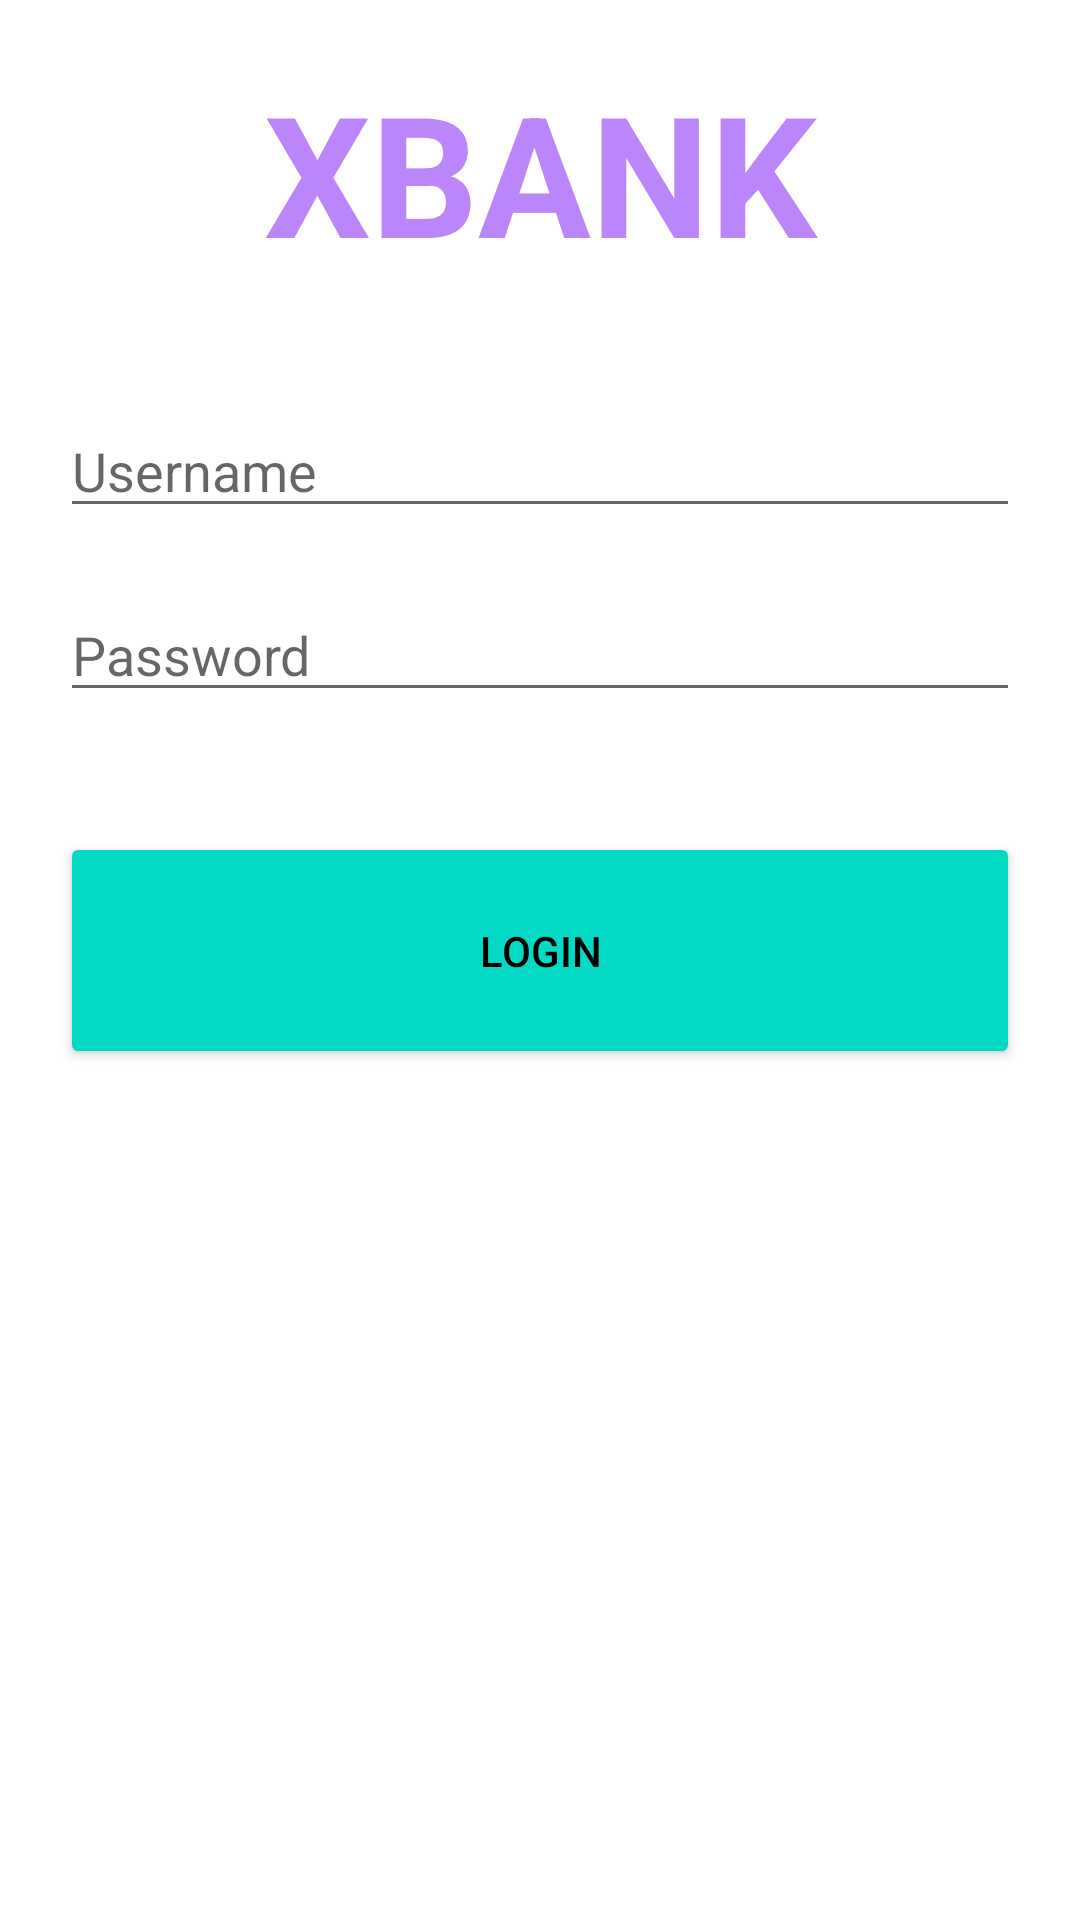

The Android layout XML behind this screen, and the referenced resources:
<!-- AndroidManifest.xml: application theme Theme.XBANKAPP -->
<!-- res/layout/activity_main.xml -->
<?xml version="1.0" encoding="utf-8"?>
<androidx.constraintlayout.widget.ConstraintLayout xmlns:android="http://schemas.android.com/apk/res/android"
    xmlns:app="http://schemas.android.com/apk/res-auto"
    xmlns:tools="http://schemas.android.com/tools"
    android:layout_width="match_parent"
    android:layout_height="match_parent"
    android:padding="20dp"
    tools:context=".MainActivity">

    <ScrollView
        android:layout_width="match_parent"
        android:layout_height="match_parent"
        app:layout_constraintBottom_toBottomOf="parent"
        app:layout_constraintEnd_toEndOf="parent"
        app:layout_constraintStart_toStartOf="parent"
        app:layout_constraintTop_toTopOf="parent">

        <LinearLayout
            android:layout_width="match_parent"
            android:layout_height="wrap_content"
            android:orientation="vertical">

            <TextView
                android:id="@+id/textView"
                android:layout_width="match_parent"
                android:layout_height="wrap_content"
                android:gravity="center"
                android:text="@string/bank_name"
                android:textAllCaps="false"
                android:textColor="@color/purple_200"
                android:textSize="56sp"
                android:textStyle="bold" />

            <ImageView
                android:id="@+id/imageView"
                android:layout_width="match_parent"
                android:layout_height="wrap_content"
                android:src="@drawable/download"
                tools:srcCompat="@tools:sample/avatars" />

            <EditText
                android:id="@+id/username"
                android:layout_width="match_parent"
                android:layout_height="wrap_content"
                android:layout_marginTop="40dp"
                android:ems="10"
                android:hint="@string/username"
                android:inputType="textPersonName" />

            <EditText
                android:id="@+id/password"
                android:layout_width="match_parent"
                android:layout_height="wrap_content"
                android:layout_marginTop="20dp"
                android:hint="@string/password"
                android:inputType="textPassword" />

            <Button
                android:id="@+id/button"
                android:onClick="showToast"
                android:layout_width="match_parent"
                android:layout_height="wrap_content"
                android:layout_marginTop="@dimen/default_margin"
                android:backgroundTint="@color/teal_200"
                android:padding="30dp"
                android:text="@string/login"
                android:textColor="@color/black" />
        </LinearLayout>
    </ScrollView>
</androidx.constraintlayout.widget.ConstraintLayout>
<!-- resources referenced by this layout -->
<resources>
  <dimen name="default_margin">40dp</dimen>
  <string name="bank_name">XBANK</string>
  <string name="login">Login</string>
  <string name="password">Password</string>
  <string name="username">Username</string>
  <style name="Theme.XBANKAPP" parent="Theme.MaterialComponents.DayNight.DarkActionBar">
          
          <item name="colorPrimary">@color/purple_500</item>
          <item name="colorPrimaryVariant">@color/purple_700</item>
          <item name="colorOnPrimary">@color/white</item>
          
          <item name="colorSecondary">@color/teal_200</item>
          <item name="colorSecondaryVariant">@color/teal_700</item>
          <item name="colorOnSecondary">@color/black</item>
          
          <item name="android:statusBarColor" tools:targetApi="l">?attr/colorPrimaryVariant</item>
          
      </style>
  <!-- not gathered from this repository: default colours our renderer supplied (Android Studio template values) -->
  <color name="purple_200">#FFBB86FC</color>
  <color name="purple_500">#FF6200EE</color>
  <color name="purple_700">#FF3700B3</color>
  <color name="teal_200">#FF03DAC5</color>
  <color name="teal_700">#FF018786</color>
  <color name="black">#FF000000</color>
  <color name="white">#FFFFFFFF</color>
</resources>
